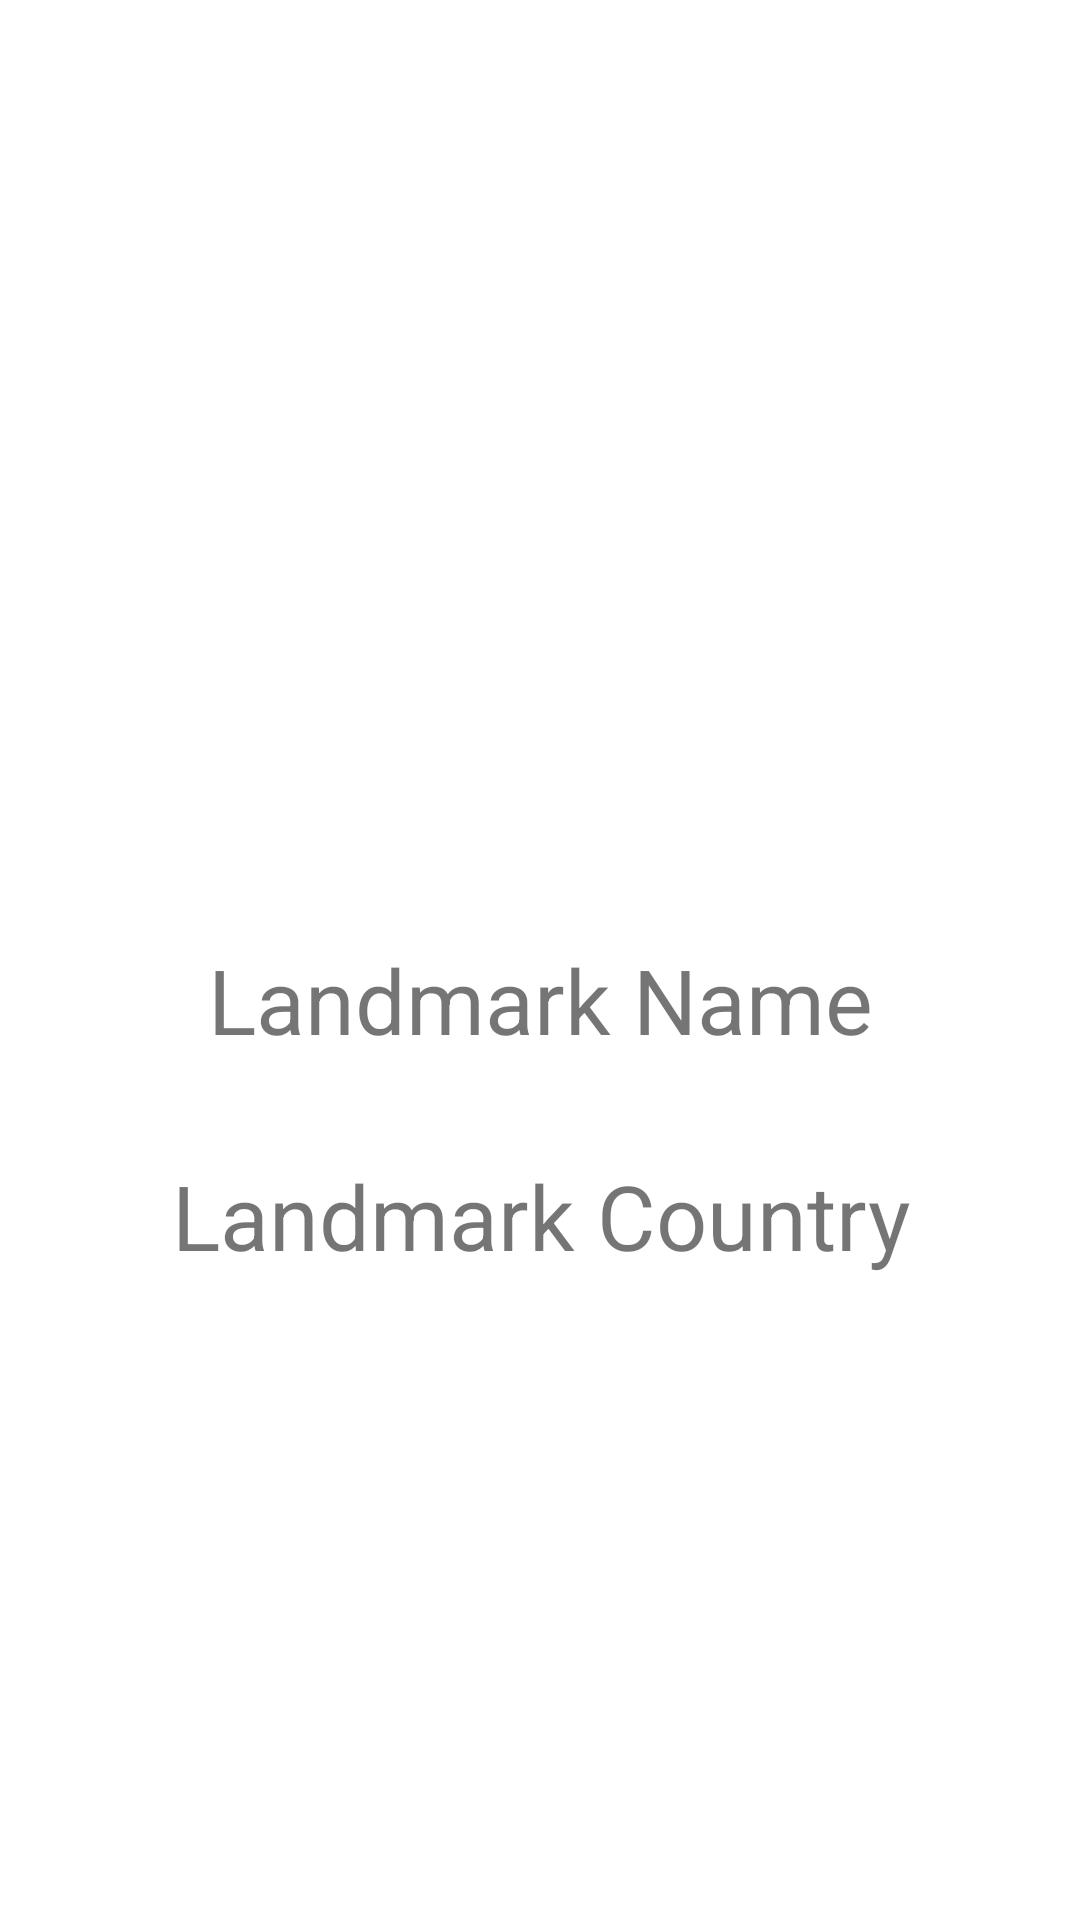

Write the Android layout XML for this screen, with the resource values it uses.
<!-- AndroidManifest.xml: application theme Theme.KotlinKentSimgeleri -->
<!-- res/layout/activity_details.xml -->
<?xml version="1.0" encoding="utf-8"?>
<androidx.constraintlayout.widget.ConstraintLayout xmlns:android="http://schemas.android.com/apk/res/android"
    xmlns:app="http://schemas.android.com/apk/res-auto"
    xmlns:tools="http://schemas.android.com/tools"
    android:layout_width="match_parent"
    android:layout_height="match_parent"
    android:textAlignment="center"
    tools:context=".DetailsActivity">

    <ImageView
        android:id="@+id/imageView"
        android:layout_width="266dp"
        android:layout_height="238dp"
        android:layout_marginTop="50dp"
        app:layout_constraintEnd_toEndOf="parent"
        app:layout_constraintStart_toStartOf="parent"
        app:layout_constraintTop_toTopOf="parent"
        app:srcCompat="@drawable/ic_launcher_background" />

    <TextView
        android:id="@+id/nameText"
        android:layout_width="282dp"
        android:layout_height="47dp"
        android:layout_marginTop="25dp"
        android:text="Landmark Name"
        android:textAlignment="center"
        android:textSize="30sp"
        app:layout_constraintEnd_toEndOf="parent"
        app:layout_constraintStart_toStartOf="parent"
        app:layout_constraintTop_toBottomOf="@+id/imageView" />

    <TextView
        android:id="@+id/countryText"
        android:layout_width="282dp"
        android:layout_height="47dp"
        android:layout_marginTop="25dp"
        android:text="Landmark Country"
        android:textAlignment="center"
        android:textSize="30sp"
        app:layout_constraintEnd_toEndOf="parent"
        app:layout_constraintHorizontal_bias="0.503"
        app:layout_constraintStart_toStartOf="parent"
        app:layout_constraintTop_toBottomOf="@+id/nameText" />
</androidx.constraintlayout.widget.ConstraintLayout>
<!-- resources referenced by this layout -->
<resources>
  <style name="Theme.KotlinKentSimgeleri" parent="Theme.MaterialComponents.DayNight.DarkActionBar">
          
          <item name="colorPrimary">@color/purple_500</item>
          <item name="colorPrimaryVariant">@color/purple_700</item>
          <item name="colorOnPrimary">@color/white</item>
          
          <item name="colorSecondary">@color/teal_200</item>
          <item name="colorSecondaryVariant">@color/teal_700</item>
          <item name="colorOnSecondary">@color/black</item>
          
          <item name="android:statusBarColor">?attr/colorPrimaryVariant</item>
          
      </style>
  <!-- not gathered from this repository: default colours our renderer supplied (Android Studio template values) -->
  <color name="purple_500">#FF6200EE</color>
  <color name="purple_700">#FF3700B3</color>
  <color name="teal_200">#FF03DAC5</color>
  <color name="teal_700">#FF018786</color>
  <color name="black">#FF000000</color>
  <color name="white">#FFFFFFFF</color>
</resources>
